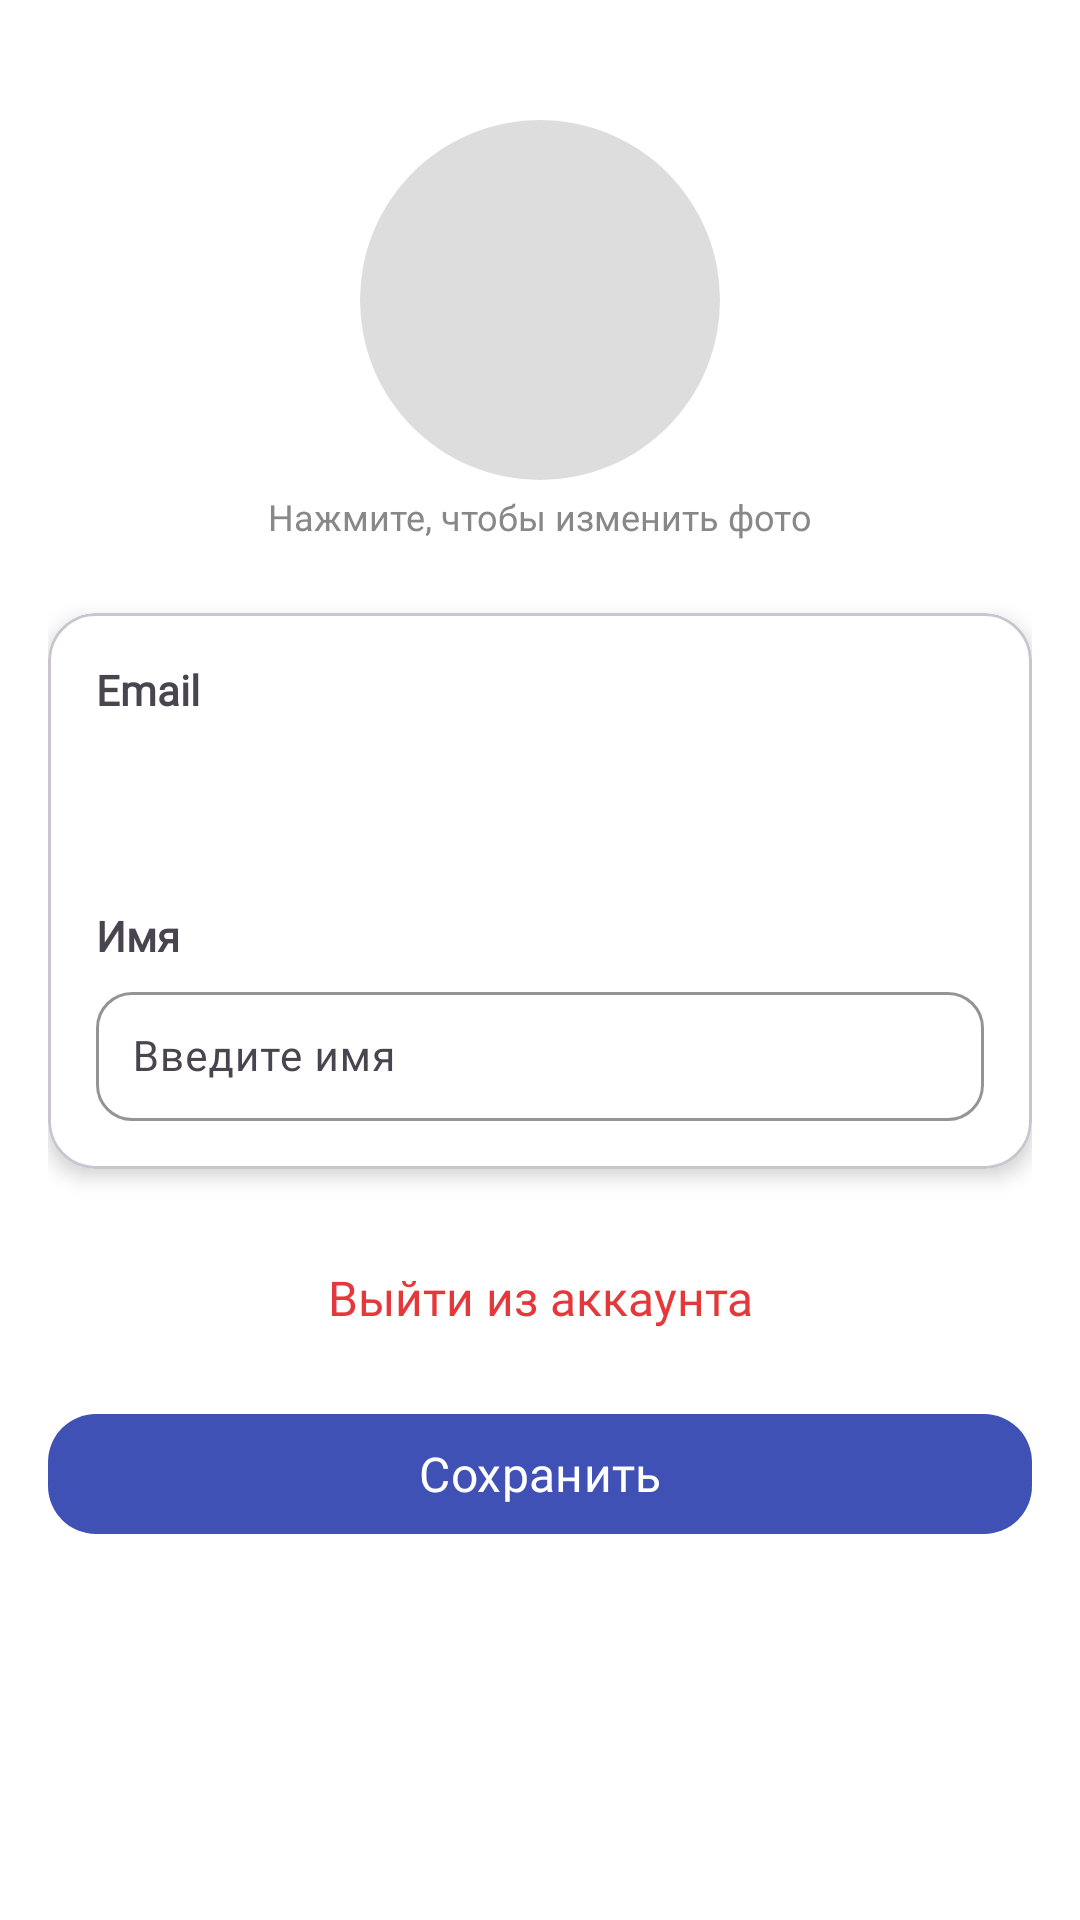

Here is an Android app screen rendered from its layout file. Give the layout XML and the strings, colors and styles it references.
<!-- AndroidManifest.xml: application theme Theme.CorporateKanbanBoard -->
<!-- res/layout/fragment_edit_profile.xml -->
<?xml version="1.0" encoding="utf-8"?>
<androidx.core.widget.NestedScrollView xmlns:android="http://schemas.android.com/apk/res/android"
    xmlns:app="http://schemas.android.com/apk/res-auto"
    xmlns:tools="http://schemas.android.com/tools"
    android:id="@+id/rootLayout"
    android:layout_width="match_parent"
    android:layout_height="match_parent"
    android:fillViewport="true"
    android:background="@color/white"
    android:padding="16dp">

    <LinearLayout
        android:layout_width="match_parent"
        android:layout_height="wrap_content"
        android:orientation="vertical"
        android:gravity="center_horizontal"
        android:paddingBottom="24dp">

        
        <ImageButton
            android:id="@+id/avatarImageButton"
            android:layout_width="120dp"
            android:layout_height="120dp"
            android:layout_marginTop="24dp"
            android:scaleType="centerCrop"
            android:src="@drawable/user"
            android:background="@drawable/circle_background"
            android:contentDescription="Аватар"
            android:clickable="true"
            android:focusable="true" />

        <TextView
            android:layout_width="wrap_content"
            android:layout_height="wrap_content"
            android:text="Нажмите, чтобы изменить фото"
            android:fontFamily="@font/onest_medium"
            android:textSize="12sp"
            android:textColor="#888888"
            android:layout_marginTop="4dp" />

        
        <com.google.android.material.card.MaterialCardView
            android:layout_width="match_parent"
            android:layout_height="wrap_content"
            android:layout_marginTop="24dp"
            app:cardElevation="4dp"
            app:cardCornerRadius="16dp"
            app:cardBackgroundColor="@color/white">

            <LinearLayout
                android:layout_width="match_parent"
                android:layout_height="wrap_content"
                android:orientation="vertical"
                android:padding="16dp">

                
                <TextView
                    android:layout_width="match_parent"
                    android:layout_height="wrap_content"
                    android:text="Email"
                    android:fontFamily="@font/onest_medium"
                    android:textStyle="bold" />

                <TextView
                    android:id="@+id/emailTextView"
                    android:layout_width="match_parent"
                    android:layout_height="wrap_content"
                    android:fontFamily="@font/onest_medium"
                    tools:text="user@example.com"
                    android:padding="12dp"
                    android:textSize="14sp"
                    android:textColor="#333333"
                    android:layout_marginTop="4dp" />

                
                <TextView
                    android:layout_width="match_parent"
                    android:layout_height="wrap_content"
                    android:text="Имя"
                    android:fontFamily="@font/onest_medium"
                    android:textStyle="bold"
                    android:layout_marginTop="16dp" />

                <com.google.android.material.textfield.TextInputLayout
                    android:layout_width="match_parent"
                    android:layout_height="wrap_content"
                    android:layout_marginTop="4dp"
                    app:boxCornerRadiusTopStart="12dp"
                    app:boxCornerRadiusTopEnd="12dp"
                    app:boxCornerRadiusBottomStart="12dp"
                    app:boxCornerRadiusBottomEnd="12dp"
                    app:boxBackgroundColor="@color/white"
                    app:boxStrokeColor="@color/primary">

                    <com.google.android.material.textfield.TextInputEditText
                        android:id="@+id/nameEditText"
                        android:layout_width="match_parent"
                        android:layout_height="wrap_content"
                        android:textSize="14sp"
                        android:hint="Введите имя"
                        android:inputType="textPersonName"
                        android:fontFamily="@font/onest_medium"
                        android:padding="12dp" />
                </com.google.android.material.textfield.TextInputLayout>

            </LinearLayout>
        </com.google.android.material.card.MaterialCardView>

        <TextView
            android:id="@+id/logoutButton"
            android:layout_width="match_parent"
            android:layout_height="wrap_content"
            android:text="Выйти из аккаунта"
            android:fontFamily="@font/onest_bold"
            android:layout_marginTop="32dp"
            android:textColor="@color/light_red"
            android:gravity="center"
            android:textSize="16sp" />

        
        <com.google.android.material.button.MaterialButton
            android:id="@+id/saveProfileButton"
            style="@style/Widget.Material3.Button"
            android:layout_width="match_parent"
            android:layout_height="wrap_content"
            android:text="Сохранить"
            android:textSize="16sp"
            android:fontFamily="@font/onest_medium"
            android:layout_marginTop="24dp"
            app:cornerRadius="16dp"
            app:iconPadding="8dp"
            android:textColor="@android:color/white"
            app:backgroundTint="@color/primary" />

    </LinearLayout>
</androidx.core.widget.NestedScrollView>
<!-- resources referenced by this layout -->
<resources>
  <color name="light_red">#e5383b</color>
  <color name="primary">#3F51B5</color>
  <color name="white">#FFFFFFFF</color>
  <!-- drawable circle_background (drawable) -->
  <shape xmlns:android="http://schemas.android.com/apk/res/android"
      android:shape="oval">
      <solid android:color="#DDDDDD" />
  </shape>
  <style name="Theme.CorporateKanbanBoard" parent="Base.Theme.CorporateKanbanBoard" />
  <style name="Base.Theme.CorporateKanbanBoard" parent="Theme.Material3.DayNight.NoActionBar">
          <item name="colorControlActivated">@color/black</item>
      </style>
  <color name="black">#FF000000</color>
</resources>
